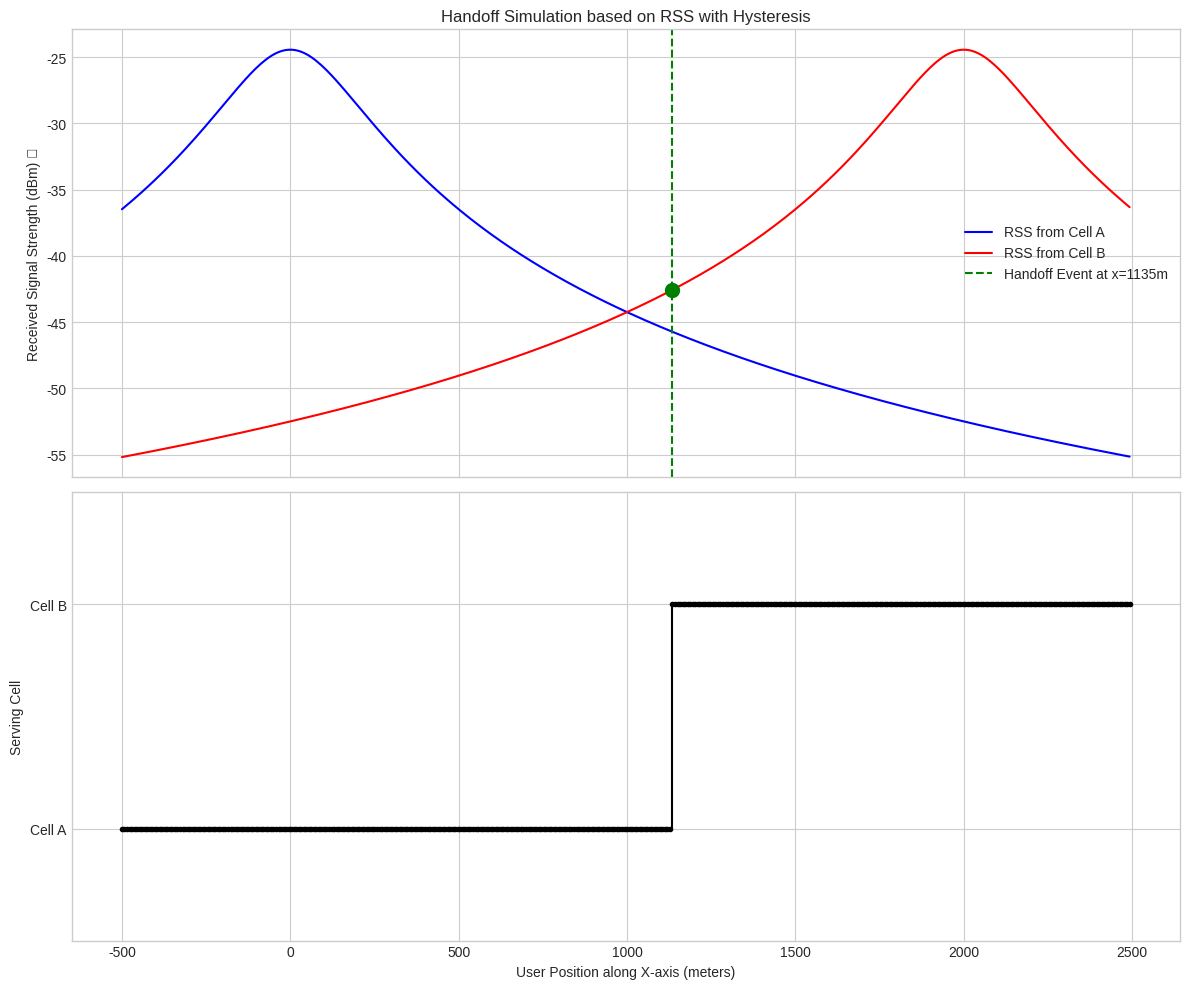

Write Python code to recreate this figure.
import numpy as np
import matplotlib.pyplot as plt

# --- 1. Initialization ---
# Base Station (BS) positions
bs_a_pos = np.array([0, 0])
bs_b_pos = np.array([2000, 0]) # 2000 meters apart on the x-axis

# User mobility parameters
start_pos = np.array([-500, 200])
end_pos = np.array([2500, 200])
user_velocity = 15  # meters per second (e.g., a car)
sim_time = (np.linalg.norm(end_pos - start_pos) / user_velocity) # Total time to traverse the path
time_step = 0.5 # seconds

# Signal propagation parameters
p_tx_dbm = 40.0  # Transmit power in dBm
path_loss_n = 2.8 # Path loss exponent for an urban environment
ref_distance = 1.0 # Reference distance in meters

# Handoff parameters
hysteresis_margin_db = 3.0

# --- Helper function for RSS calculation ---
def calculate_rss(distance, p_tx, n, d0):
    if distance < d0:
        distance = d0
    # Log-distance path loss model in dB
    path_loss = 10 * n * np.log10(distance / d0)
    rss = p_tx - path_loss
    return rss

# --- 2. Simulation Setup ---
time_points = np.arange(0, sim_time, time_step)
user_positions = [start_pos + t * user_velocity * (end_pos - start_pos) / np.linalg.norm(end_pos - start_pos) for t in time_points]

# Data logging
rss_a_log = []
rss_b_log = []
serving_cell_log = []
handoff_points = []

# Initial connection
serving_cell = 'A' if np.linalg.norm(user_positions[0] - bs_a_pos) < np.linalg.norm(user_positions[0] - bs_b_pos) else 'B'


# --- 3. Simulation Loop ---
for pos in user_positions:
    # a. Calculate distances
    dist_a = np.linalg.norm(pos - bs_a_pos)
    dist_b = np.linalg.norm(pos - bs_b_pos)

    # b. Calculate RSS
    rss_a = calculate_rss(dist_a, p_tx_dbm, path_loss_n, ref_distance)
    rss_b = calculate_rss(dist_b, p_tx_dbm, path_loss_n, ref_distance)

    # c. Apply Handoff Logic
    if serving_cell == 'A':
        if rss_b > rss_a + hysteresis_margin_db:
            serving_cell = 'B'
            handoff_points.append({'pos': pos[0], 'rss': rss_b})
            print(f"Handoff A -> B at position x={pos[0]:.2f} m")
    elif serving_cell == 'B':
        if rss_a > rss_b + hysteresis_margin_db:
            serving_cell = 'A'
            handoff_points.append({'pos': pos[0], 'rss': rss_a})
            print(f"Handoff B -> A at position x={pos[0]:.2f} m")

    # d. Log data
    rss_a_log.append(rss_a)
    rss_b_log.append(rss_b)
    serving_cell_log.append(1 if serving_cell == 'A' else 2) # Use numbers for plotting

# --- 4. Visualization ---
user_x_positions = [p[0] for p in user_positions]

plt.style.use('seaborn-v0_8-whitegrid')
fig, (ax1, ax2) = plt.subplots(2, 1, figsize=(12, 10), sharex=True)

# Plot RSS values
ax1.plot(user_x_positions, rss_a_log, label='RSS from Cell A', color='blue')
ax1.plot(user_x_positions, rss_b_log, label='RSS from Cell B', color='red')
ax1.set_ylabel('Received Signal Strength (dBm) 📶')
ax1.set_title('Handoff Simulation based on RSS with Hysteresis')
ax1.legend()

# Mark the handoff point
for ho in handoff_points:
    ax1.axvline(x=ho['pos'], color='green', linestyle='--', label=f'Handoff Event at x={ho["pos"]:.0f}m')
    ax1.plot(ho['pos'], ho['rss'], 'go', markersize=10)
ax1.legend()


# Plot Serving Cell
ax2.plot(user_x_positions, serving_cell_log, 'k.-', drawstyle='steps-post')
ax2.set_xlabel('User Position along X-axis (meters)')
ax2.set_ylabel('Serving Cell')
ax2.set_yticks([1, 2])
ax2.set_yticklabels(['Cell A', 'Cell B'])
ax2.set_ylim(0.5, 2.5)

plt.tight_layout()
plt.show()